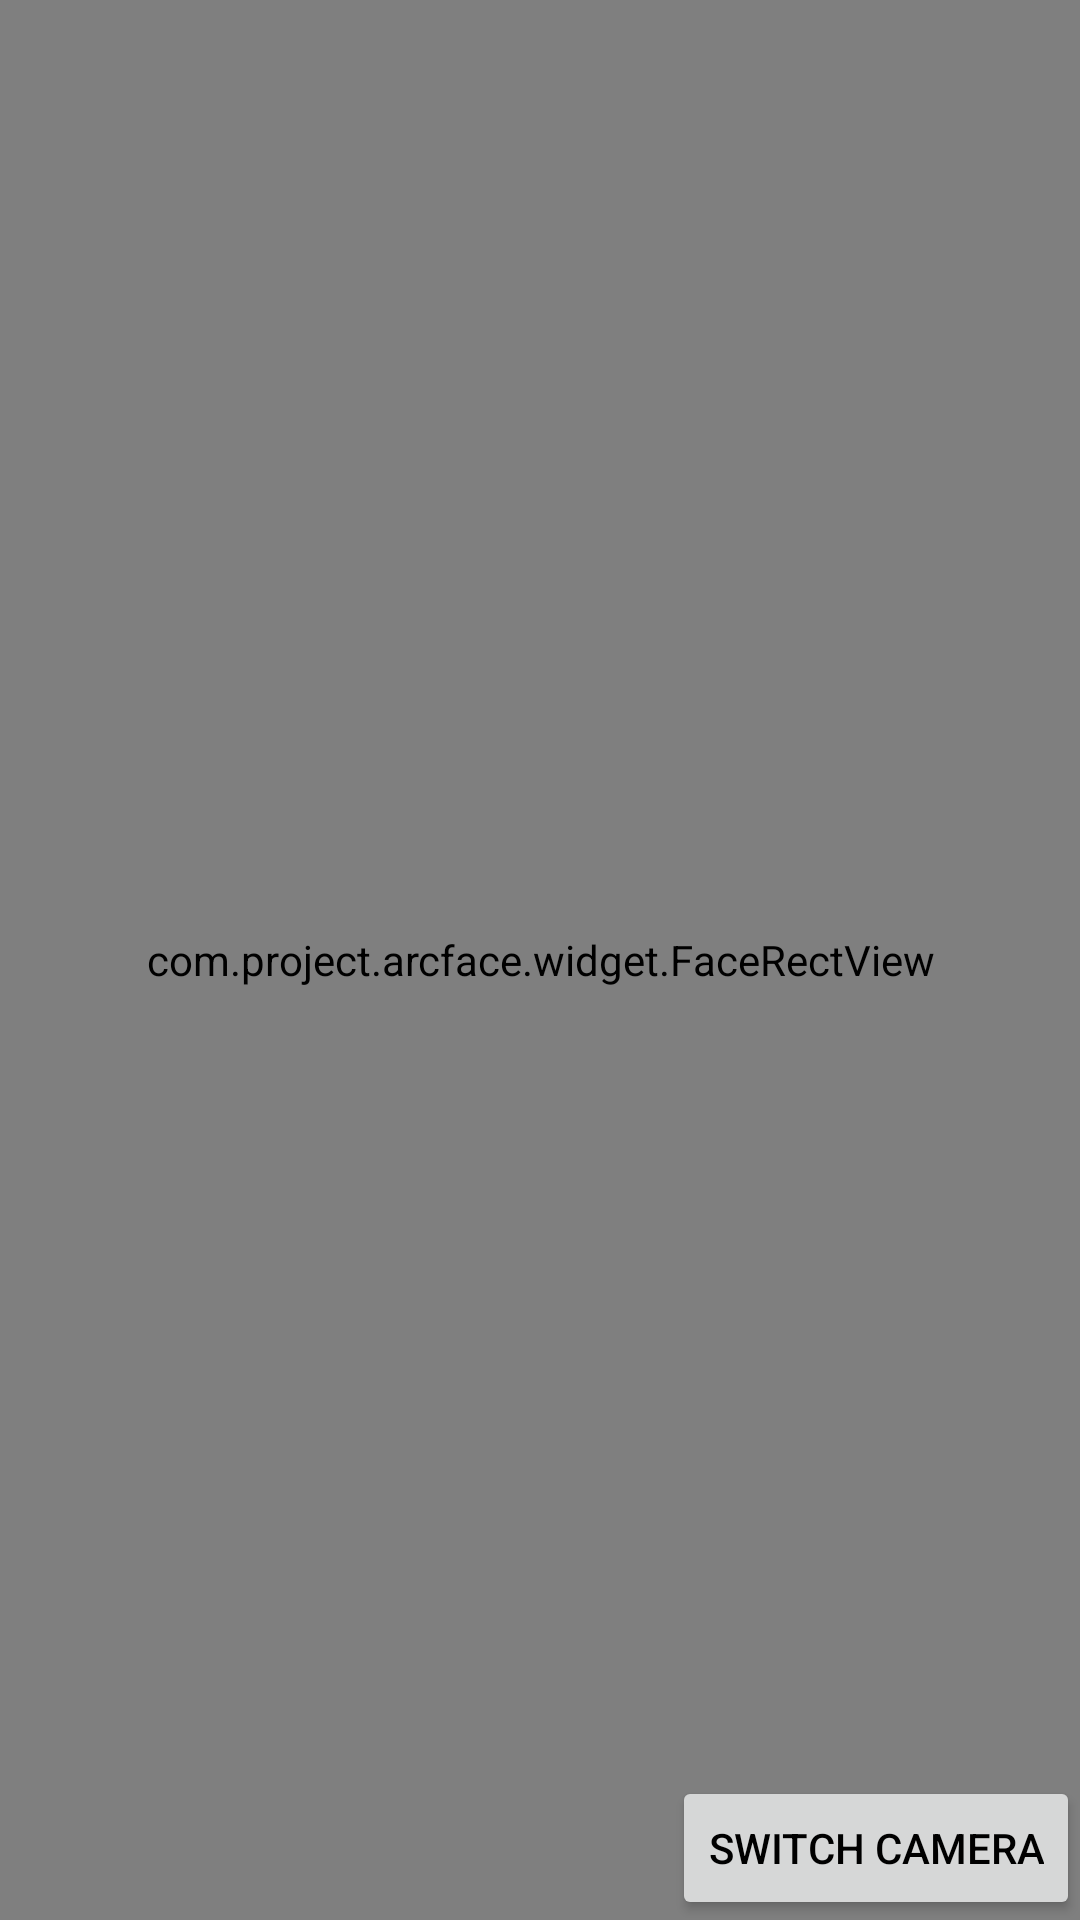

Write the Android layout XML for this screen, with the resource values it uses.
<!-- AndroidManifest.xml: application theme AppTheme -->
<!-- res/layout/activity_face_attr_preview.xml -->
<?xml version="1.0" encoding="utf-8"?>
<FrameLayout xmlns:android="http://schemas.android.com/apk/res/android"
    xmlns:app="http://schemas.android.com/apk/res-auto"
    xmlns:tools="http://schemas.android.com/tools"
    android:layout_width="match_parent"
    android:layout_height="match_parent"
    tools:context=".arcface.activity.FaceAttrPreviewActivity">

    <TextureView
        android:id="@+id/texture_preview"
        android:layout_width="match_parent"
        android:layout_height="match_parent" />

    <com.project.arcface.widget.FaceRectView
        android:id="@+id/face_rect_view"
        android:layout_width="match_parent"
        android:layout_height="match_parent" />

    <Button
        android:layout_width="wrap_content"
        android:layout_height="wrap_content"
        android:layout_gravity="bottom|end"
        android:layout_margin="@dimen/common_bottom_margin"
        android:onClick="switchCamera"
        android:text="@string/switch_camera" />

</FrameLayout>
<!-- resources referenced by this layout -->
<resources>
  <string name="switch_camera">switch camera</string>
  <style name="AppTheme" parent="Theme.AppCompat.Light.DarkActionBar">
          
          <item name="colorPrimary">@color/colorPrimary</item>
          <item name="colorPrimaryDark">@color/colorPrimaryDark</item>
          <item name="colorAccent">@color/colorAccent</item>
          <item name="windowNoTitle">true</item>
          <item name="android:windowFullscreen">true</item>
          <item name="android:textColor">#000000</item>
      </style>
  <!-- not gathered from this repository: default colours our renderer supplied (Android Studio template values) -->
  <color name="colorPrimary">#FF6200EE</color>
  <color name="colorPrimaryDark">#FF3700B3</color>
  <color name="colorAccent">#FF03DAC5</color>
</resources>
